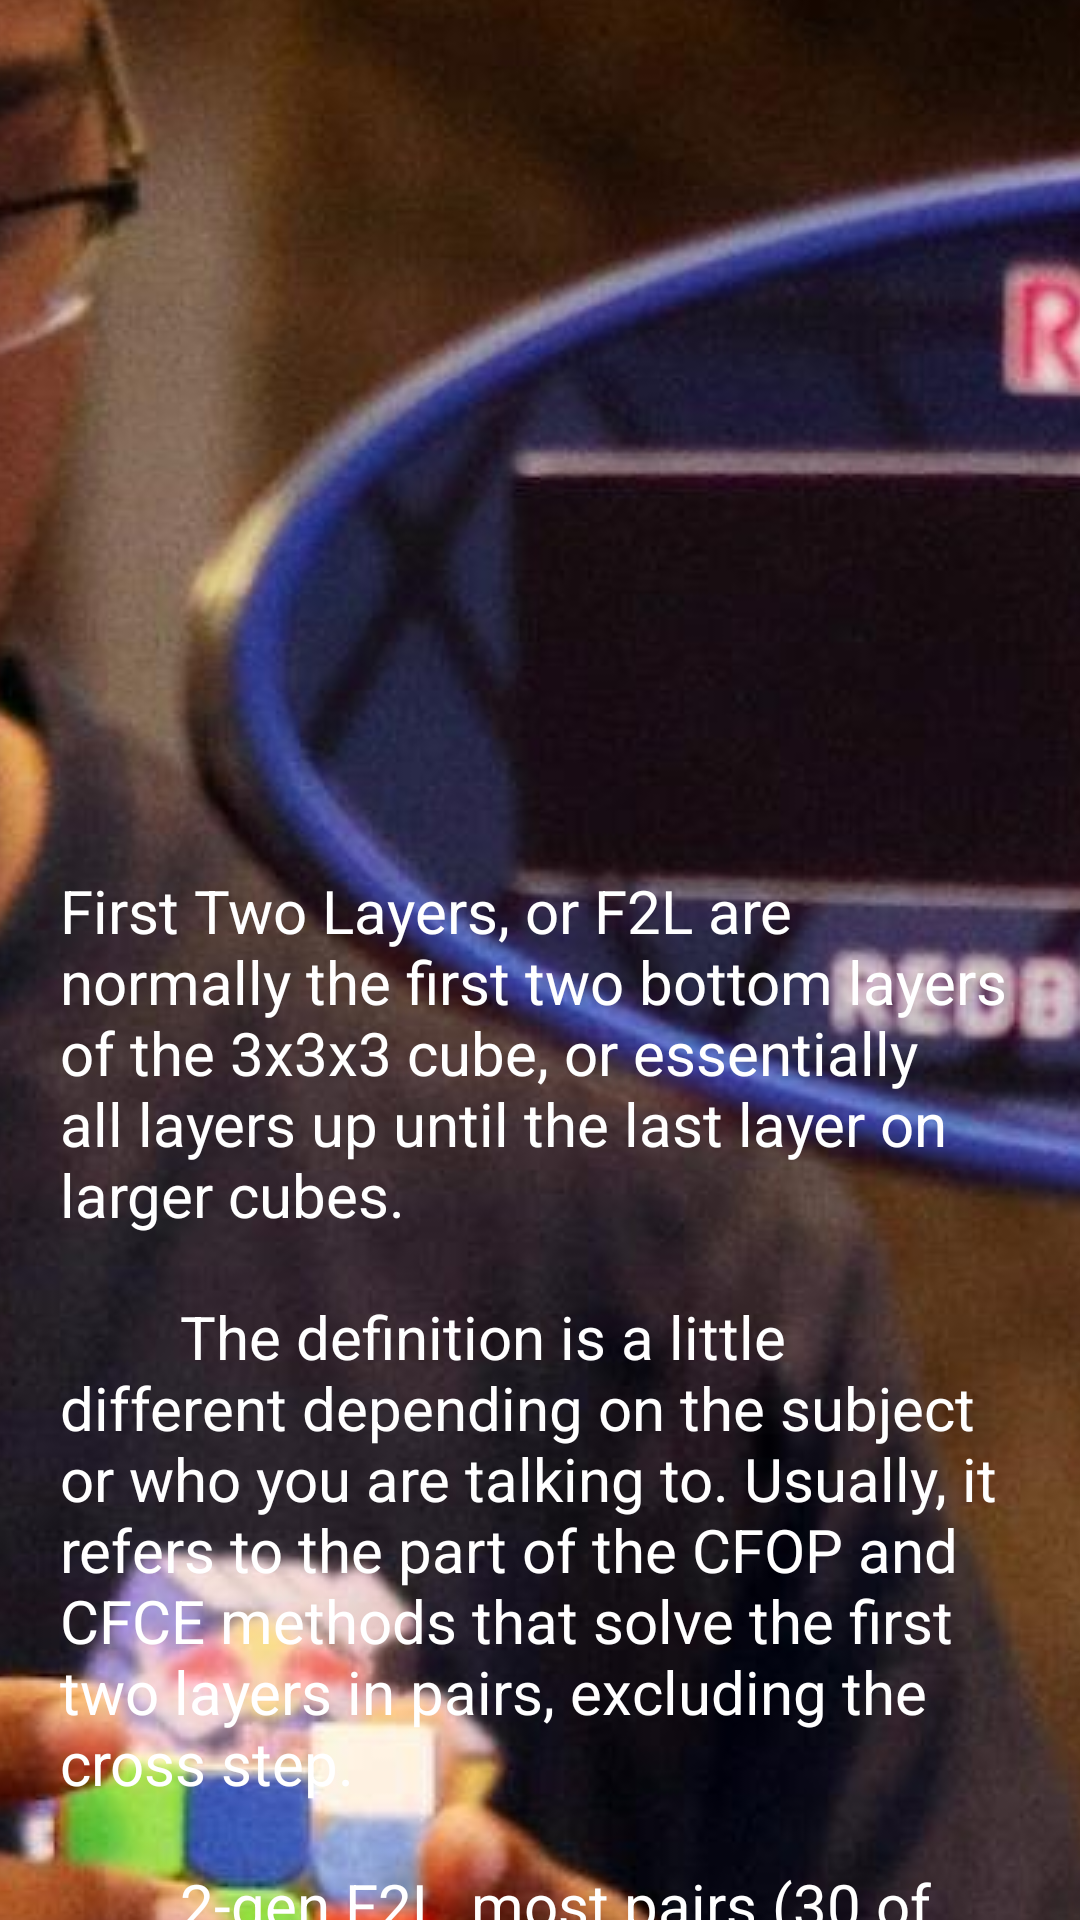

Produce the Android XML layout that renders to this screen, including the resource entries it uses.
<!-- AndroidManifest.xml: application theme AppTheme -->
<!-- res/layout/activity_f2l.xml -->
<?xml version="1.0" encoding="utf-8"?>

<android.support.design.widget.CoordinatorLayout
    xmlns:android="http://schemas.android.com/apk/res/android"
    xmlns:app="http://schemas.android.com/apk/res-auto"
    xmlns:tools="http://schemas.android.com/tools"
    android:id="@+id/f2l_coordinator"
    android:layout_width="match_parent"
    android:layout_height="match_parent"
    android:fitsSystemWindows="true"
    tools:context=".activity.F2LActivity">

    <android.support.design.widget.AppBarLayout
        android:id="@+id/f2l_appbar"
        android:layout_width="match_parent"
        android:layout_height="@dimen/f2l_appbar_detail_height"
        android:fitsSystemWindows="true"
        android:theme="@style/ThemeOverlay.AppCompat.Dark.ActionBar"
        >

        <android.support.design.widget.CollapsingToolbarLayout
            android:id="@+id/f2l_toolbar_layout"
            android:layout_width="match_parent"
            android:layout_height="match_parent"
            android:fitsSystemWindows="true"
            android:theme="@style/ThemeOverlay.AppCompat.Dark.ActionBar"
            app:expandedTitleTextAppearance="@android:color/transparent"
            app:layout_scrollFlags="scroll|exitUntilCollapsed">
            <ImageView
                android:layout_width="wrap_content"
                android:layout_height="wrap_content"
                android:contentDescription="@string/f2l_activity_name"
                android:scaleType="center"
                android:src="@drawable/competition"
                app:layout_collapseMode="pin" />

            <RelativeLayout
                android:id="@+id/f2l_relative_layout"
                android:layout_width="wrap_content"
                android:layout_height="wrap_content"
                android:paddingTop="20dp">
                <Toolbar
                    android:id="@+id/f2l_toolbar"
                    android:layout_width="match_parent"
                    android:layout_height="@dimen/f2l_toolbar_height"
                    app:layout_collapseMode="parallax"
                    app:layout_collapseParallaxMultiplier="1.0"
                    app:popupTheme="@style/ThemeOverlay.AppCompat.Light"
                    />

                <TextView
                    android:id="@+id/f2l_appbar_text"
                    android:layout_width="match_parent"
                    android:layout_height="wrap_content"
                    android:paddingHorizontal="20dp"
                    android:paddingVertical="20dp"
                    android:layout_marginTop="250dp"
                    android:text="@string/f2l_toolbar_content"
                    android:textAlignment="textStart"
                    android:textColor="@color/white"
                    android:textSize="20sp" />

                <TextView
                    android:id="@+id/f2l_appbar_tipp_text"
                    android:layout_width="match_parent"
                    android:layout_height="wrap_content"
                    android:layout_below="@id/f2l_appbar_text"
                    android:textAlignment="center"
                    android:layout_marginTop="15dp"
                    android:text="@string/toolbar_tipp"
                    android:layout_centerHorizontal="true"
                    android:textColor="@color/white"
                    android:textSize="15sp" />
            </RelativeLayout>
        </android.support.design.widget.CollapsingToolbarLayout>
    </android.support.design.widget.AppBarLayout>

    <RelativeLayout
        android:layout_width="wrap_content"
        android:layout_height="wrap_content"
        android:layout_gravity="center_horizontal"
        >
        <ViewStub
            android:id="@+id/f2l_youtube_view_stub"
            android:layout_marginTop="50dp"
            android:layout_width="300dp"
            android:layout_height="168dp"
            android:layout="@layout/youtube_view"
            android:inflatedId="@+id/youtube_view"
            android:visibility="invisible"
            />
    </RelativeLayout>
    <ListView
        android:id="@+id/f2l_listView"
        android:layout_width="match_parent"
        android:layout_height="match_parent"
        android:layout_below="@id/f2l_toolbar"
        android:layout_marginLeft="15dp"
        android:layout_marginTop="15dp"
        android:layout_marginRight="15dp"
        android:layout_marginBottom="15dp"
        android:divider="@null"
        android:dividerHeight="10dp"
        android:nestedScrollingEnabled="true"
        android:scrollbars="none"
        app:layout_behavior="@string/appbar_scrolling_view_behavior" />
</android.support.design.widget.CoordinatorLayout>
<!-- res/layout/youtube_view.xml (included above) -->
<?xml version="1.0" encoding="utf-8"?>

    <com.google.android.youtube.player.YouTubePlayerView
xmlns:android="http://schemas.android.com/apk/res/android"
android:id="@+id/youtube_view"
android:layout_marginTop="50dp"
android:layout_width="300dp"
android:layout_height="168dp"
android:visibility="invisible"
android:layout_centerHorizontal="true" />
<!-- resources referenced by this layout -->
<resources>
  <color name="white">#ffffff</color>
  <dimen name="f2l_appbar_detail_height">935dp</dimen>
  <dimen name="f2l_toolbar_height">20dp</dimen>
  <!-- drawable competition: jpg bitmap (drawable, 361964 bytes) -->
  <string name="f2l_activity_name">F2L Algorithms</string>
  <string name="f2l_toolbar_content">
          "First Two Layers, or F2L are normally the first two bottom layers of the 3x3x3 cube, or essentially all layers up until the last layer on larger cubes.
  
          The definition is a little different depending on the subject or who you are talking to. Usually, it refers to the part of the CFOP and CFCE methods that solve the first two layers in pairs, excluding the cross step.
  
          2-gen F2L, most pairs (30 of 41) have the edge sitting in the U-layer having two orientations, it shows R or F colour at the side. If it is the R colour you can solve the pair using only RU and if it is the F colour you can turn the cube (y') and solve the pair to the back slot using only RU. The only pairs that needs both R and F turns are the six ones with the edge unoriented in the slot, if the edge is oriented in the slot both ways works."
      </string>
  <string name="toolbar_tipp">Pull here for more information</string>
  <style name="AppTheme" parent="Theme.AppCompat.Light.DarkActionBar">
          <item name="colorPrimary">@color/colorPrimary</item>
          <item name="colorPrimaryDark">@color/colorPrimary</item>
          <item name="colorAccent">@color/colorAccent</item>
          <item name="android:windowBackground">@color/colorPrimary</item>
          <item name="android:navigationBarColor">@color/colorPrimary</item>
      </style>
  <color name="colorPrimary">#33b5e5</color>
  <color name="colorAccent">#FF4081</color>
</resources>
